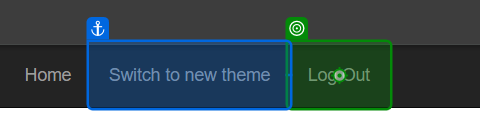
Workflow: LogOut

Step 1: click on the link 'Log Out' in window 'ACME System 1 - Dashboard' (chrome.exe)
